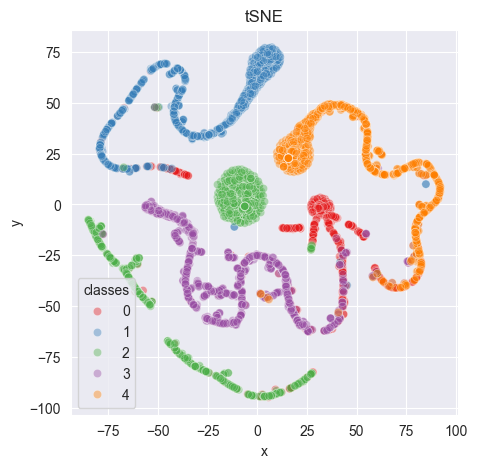

The data file committed next to this chart (first rows):
-39.866615, 15.936714
63.3, -37.79
15.73, -46.11
31.65, 1.356
40.13, -57.87
-34.01, -46.63
34.1, 2.671
25.34, -61.92
-47.45, 18.18
-36.05, 14.57
50.91, -13.27
41.22, -19.01
36.95, -1.176
40.43, -17.86
84.58, -3.576
43.05, -33.62
73.84, -40.38
74.58, -40.1
43.22, -24.96
41.66, -18.81
38.69, -14.53
38.1, -59.36
52.25, -14.21
43.33, -39.43
-79.46, -18.62
31.65, 1.356
53.33, -15.42
-53.95, 18.75
31.65, 1.356
2.35, -94.35
41.49, -29.76
43.03, -33.29
20.14, -51.76
-53.65, 65.53
53.46, -15.82
91.35, 4.179
31.65, 1.356
72.93, -40.68
-19.89, -84.56
81.26, -33.8
31.65, 1.356
-66.23, 17.49
29.13, -11.94
2.204, -94.3
-40.41, 16.14
-60.95, 17.86
3.412, -94.32
18.38, -89.44
40.59, -57.45
18.76, -11.64
39.75, -58.17
17.47, -89.91
-77.01, 21.69
31.65, 1.356
51.9, -13.94
35.23, -61.44
-42.87, 17.04
-16.71, -58.57
39.57, -6.395
86.76, 18.31
90.64, 2.603
... 4,939 more rows
